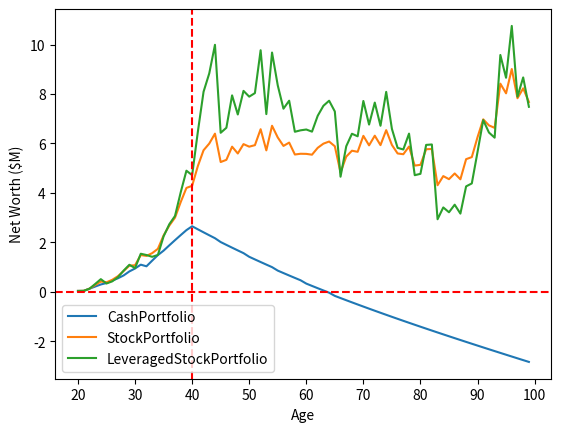

The matplotlib source for this figure:
# All numbers in present dollar terms, 1 unit = $1000 (2023 USD)

from numpy import random
import numpy as np
from typing import List

seed = np.random.randint(0, 1000000)
year = 2023

def real_mkt_return():
    """
    This function will return the real market return
    """
    # Assume 3.5% real return with 10% volatility
    # use seed + year to make sure the same return is used for the same year
    np.random.seed(seed + year)
    return 1 + np.random.normal(0.035, 0.1)

class Portfolio():
    """
    This is a parent class for all portfolios
    """
    def __init__(self):
        pass

    def pass_year(self):
        """
        This function will pass a year and make decisions
        """
        pass

    def get_nw(self):
        """
        This function will return the net worth of the portfolio
        """
        pass

    def get_nw_history(self):
        """
        This function will return the net worth history of the portfolio
        """
        pass

    def remove_money(self, amount):
        """
        This function will remove money from the portfolio
        """
        pass

    def add_money(self, amount):
        """
        This function will add money to the portfolio
        """
        pass

class PortfolioManager():
    """
    This class will manage the portfolios and make decisions
    """
    def __init__(self, portfolios: List[Portfolio]):
        self.portfolios = portfolios
    
    def pass_year(self):
        """
        This function will pass a year and make decisions
        """
        for portfolio in self.portfolios:
            portfolio.pass_year()
    
    def get_nw(self):
        """
        This function will return the net worth of all the portfolios
        """
        # Return the class name and the net worth
        return [(type(portfolio).__name__, portfolio.get_nw()) for portfolio in self.portfolios]
    
    def get_nw_history(self):
        """
        This function will return the net worth history of all the portfolios
        """
        return [portfolio.get_nw_history() for portfolio in self.portfolios]
    
    def remove_money(self, amount):
        """
        This function will remove money from the portfolios
        """
        for portfolio in self.portfolios:
            portfolio.remove_money(amount)

    def add_money(self, amount):
        """
        This function will add money to the portfolios
        """
        for portfolio in self.portfolios:
            portfolio.add_money(amount)

class CashPortfolio(Portfolio):
    """
    This class will represent a cash portfolio
    """
    def __init__(self, init_nw):
        self.nw = init_nw
        self.nw_history = [init_nw]
    
    def pass_year(self):
        """
        This function will pass a year and make decisions
        """
        self.nw /= 1.02 # Assume 2% inflation
        self.nw_history.append(self.nw)
    
    def get_nw(self):
        """
        This function will return the net worth of the portfolio
        """
        return self.nw
    
    def get_nw_history(self):
        """
        This function will return the net worth history of the portfolio
        """
        return self.nw_history
    
    def remove_money(self, amount):
        """
        This function will remove money from the portfolio
        """
        self.nw -= amount

    def add_money(self, amount):
        """
        This function will add money to the portfolio
        """
        self.nw += amount

class StockPortfolio(Portfolio):
    """
    This class will represent a stock portfolio
    """
    def __init__(self, init_nw):
        self.nw = init_nw
        self.nw_history = [init_nw]

    def pass_year(self):
        """
        This function will pass a year and make decisions
        """
        self.nw *= real_mkt_return()
        self.nw_history.append(self.nw)
    
    def get_nw(self):
        """
        This function will return the net worth of the portfolio
        """
        return self.nw

    def get_nw_history(self):
        """
        This function will return the net worth history of the portfolio
        """
        return self.nw_history

    def remove_money(self, amount):
        """
        This function will remove money from the portfolio
        """
        self.nw -= amount
    
    def add_money(self, amount):
        """
        This function will add money to the portfolio
        """
        self.nw += amount

class LeveragedStockPortfolio(Portfolio):
    """
    This class will represent a leveraged stock portfolio
    """
    def __init__(self, init_nw, init_leverage):
        self.nw = init_nw
        self.nw_history = [init_nw]
        self.leverage = init_leverage

    def pass_year(self):
        """
        This function will pass a year and make decisions
        """
        fees = (self.leverage - 1) * 0.02
        self.nw *= ((real_mkt_return() - 1) * self.leverage + 1) - fees
        self.nw_history.append(self.nw)

    def get_nw(self):
        """
        This function will return the net worth of the portfolio
        """
        return self.nw

    def get_nw_history(self):
        """
        This function will return the net worth history of the portfolio
        """
        return self.nw_history

    def remove_money(self, amount):
        """
        This function will remove money from the portfolio
        """
        self.nw -= amount

    def add_money(self, amount):
        """
        This function will add money to the portfolio
        """
        self.nw += amount

def post_tax(income):
    income *= 1000
    # from key to next key is the tax bracket
    # Assume flat 15% state tax
    state_tax = 0.15
    tax_map = {
        0: 0,
        9950: 0.1,
        40525: 0.12,
        86375: 0.22,
        164925: 0.24,
        209425: 0.32,
        523600: 0.35,
        10**10: 0.37
    }
    tax_map = list(tax_map.items())
    tax_map.sort(key=lambda x: x[0])

    income_backup = income
    total_tax = 0
    for i in range(len(tax_map) - 1):
        # if the income is less than the next bracket, then we're done
        bracket_size = tax_map[i + 1][0] - tax_map[i][0]
        if income <= bracket_size:
            total_tax += income * tax_map[i][1]
            break
        # otherwise, we need to pay the tax on the entire bracket
        total_tax += bracket_size * tax_map[i][1]
        income -= bracket_size
    return (income_backup - total_tax - income_backup * state_tax) / 1000

def format_money(val):
    # * 1000 to convert to $1000 units, add commas, and add $
    return '$' + '{:,}'.format(int(val * 1000))

age = 22
ret_age = 40
expected_lifespan = 100
lifestyle_inflation = 1.01

nw = 40

mean_case = [230] * 3 + [260] * 3 + [400] * 4 + [550] * 200
optimistic_case = [450] * 3 + [550] * 3 + [700] * 5 + [850] * 200
pessimistic_case = [170] * 4 + [200] * 3 + [240] * 5 + [260] * 200
income = mean_case

init_exp = 60
expenses = [init_exp * lifestyle_inflation**i for i in range(200)]
realized_income = income[:1 + ret_age - age] + [0] * (expected_lifespan - ret_age)

portfolios = PortfolioManager([
    CashPortfolio(nw),
    StockPortfolio(nw),
    LeveragedStockPortfolio(nw, init_leverage=2),
])

one_time_expenses = {
    28: 50, # Marriage
    32: 300, # Down payment on house
}
for i in range(25, 70, 5): one_time_expenses[i] = 40 # Car

for curr_age in range(age, expected_lifespan + 1):
    # Since all math is done in current dollar terms, we need to adjust for inflation
    inc = post_tax(realized_income[curr_age - age])
    exp = expenses[curr_age - age]
    if curr_age in one_time_expenses: exp += one_time_expenses[curr_age]

    # Update the portfolio
    portfolios.pass_year()
    portfolios.remove_money(exp)
    portfolios.add_money(inc)

    print('age: ', curr_age, end=';\t')
    # format the numbers
    print('post-tax income: ', format_money(inc), end=';\t')
    print('expenses: ', format_money(exp), end=';\t')
    print('nw: ', portfolios.get_nw())
    year += 1

import matplotlib.pyplot as plt
# Plot the net worth history of each portfolio over time (in millions)
#   Use the legend to label each portfolio using the class name
nw_history = [portfolio.get_nw_history() for portfolio in portfolios.portfolios]
# normalize the net worth history (shift up index by age): turn to dict
nw_history = {i + age - 2: [nw_history[j][i] / 1000 for j in range(len(nw_history))] for i in range(len(nw_history[0]))}
# plot the net worth history
plt.plot(list(nw_history.keys()), list(nw_history.values()))
# Add a legend
plt.legend([type(portfolio).__name__ for portfolio in portfolios.portfolios])
# Add labels to the axes
plt.xlabel('Age')
plt.ylabel('Net Worth ($M)')
# Show fat red line at retirement age and 0 net worth
plt.axvline(x=ret_age, color='r', linestyle='--')
plt.axhline(y=0, color='r', linestyle='--')
plt.show()
